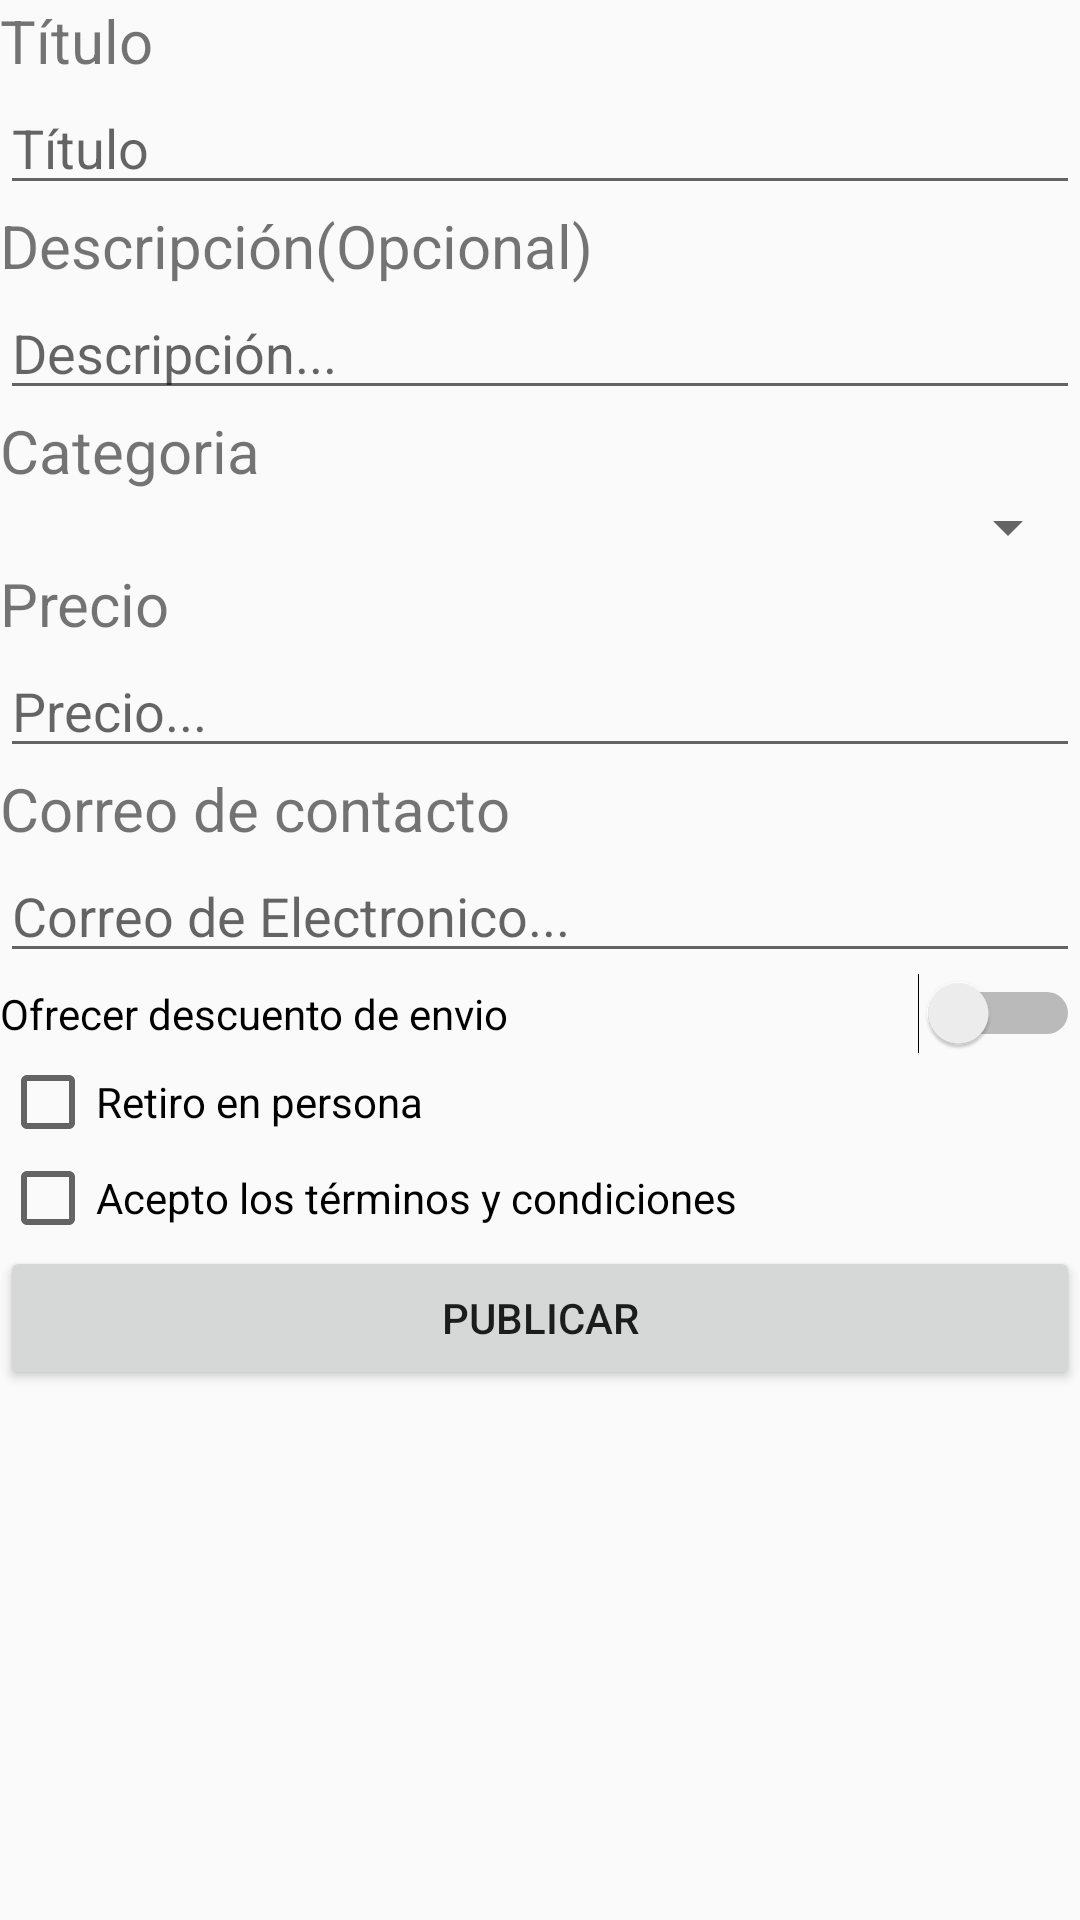

Android layout source for this screen:
<!-- AndroidManifest.xml: application theme Theme.CompraVenta -->
<!-- res/layout/activity_main.xml -->
<?xml version="1.0" encoding="utf-8"?>
<LinearLayout xmlns:android="http://schemas.android.com/apk/res/android"
    xmlns:app="http://schemas.android.com/apk/res-auto"
    xmlns:tools="http://schemas.android.com/tools"
    android:layout_width="match_parent"
    android:layout_height="match_parent"
    android:orientation="vertical"
    tools:context=".MainActivity" >

    <TextView
        android:id="@+id/textTitulo"
        android:layout_width="match_parent"
        android:layout_height="wrap_content"
        android:text="@string/titulo"
        android:textSize="20sp" />

    <EditText
        android:id="@+id/editTextTitulo"
        android:layout_width="match_parent"
        android:layout_height="wrap_content"
        android:ems="10"
        android:hint="@string/titulo"
        android:inputType="textPersonName" />

    <TextView
        android:id="@+id/textDescrip"
        android:layout_width="match_parent"
        android:layout_height="wrap_content"
        android:text="@string/descripcion"
        android:textSize="20sp" />

    <EditText
        android:id="@+id/editTextDescrip"
        android:layout_width="match_parent"
        android:layout_height="wrap_content"
        android:ems="10"
        android:gravity="clip_vertical"
        android:hint="@string/descripcionHint"
        android:inputType="textPersonName"
        android:lines="3" />

    <TextView
        android:id="@+id/textCategoria"
        android:layout_width="match_parent"
        android:layout_height="wrap_content"
        android:text="@string/categoria"
        android:textSize="20sp" />

    <Spinner
        android:id="@+id/spinnercategoria"
        android:layout_width="match_parent"
        android:layout_height="wrap_content" />

    <TextView
        android:id="@+id/textPrecio"
        android:layout_width="match_parent"
        android:layout_height="wrap_content"
        android:text="@string/precio"
        android:textSize="20sp" />

    <EditText
        android:id="@+id/editTextPrecio"
        android:layout_width="match_parent"
        android:layout_height="wrap_content"
        android:ems="10"
        android:hint="@string/preciohint"
        android:inputType="numberDecimal" />

    <TextView
        android:id="@+id/textCorreo"
        android:layout_width="match_parent"
        android:layout_height="wrap_content"
        android:text="@string/correo_de_contacto"
        android:textSize="20sp" />

    <EditText
        android:id="@+id/editTextCorreo"
        android:layout_width="match_parent"
        android:layout_height="wrap_content"
        android:ems="10"
        android:hint="@string/correo_de_contactohint"
        android:inputType="textEmailAddress" />

    <Switch
        android:id="@+id/switch1"
        android:layout_width="match_parent"
        android:layout_height="wrap_content"
        android:checked="false"
        android:text="@string/ofrecer_descuento_de_envio" />

    <TextView
        android:id="@+id/textAdv"
        android:layout_width="match_parent"
        android:layout_height="wrap_content"
        android:text="@string/sada"
        android:textColor="@color/red"
        android:visibility="gone" />

    <LinearLayout
        android:id="@+id/SeekbarTodo"
        android:layout_width="match_parent"
        android:layout_height="wrap_content"
        android:visibility="gone">

        <SeekBar
            android:id="@+id/seekBarEnvios"
            android:layout_width="378dp"
            android:layout_height="wrap_content"
            android:visibility="visible" />

        <TextView
            android:id="@+id/textPorcentaje"
            android:layout_width="wrap_content"
            android:layout_height="wrap_content"
            android:layout_weight="1"
            android:gravity="center_horizontal" />
    </LinearLayout>

    <CheckBox
        android:id="@+id/checkRetiro"
        android:layout_width="match_parent"
        android:layout_height="wrap_content"
        android:checked="false"
        android:text="@string/retiro_en_persona"
        tools:ignore="TouchTargetSizeCheck" />

    <LinearLayout
        android:id="@+id/DireccionTodo"
        android:layout_width="match_parent"
        android:layout_height="wrap_content"
        android:orientation="vertical"
        android:visibility="gone">

        <TextView
            android:id="@+id/textDirec"
            android:layout_width="match_parent"
            android:layout_height="wrap_content"
            android:text="@string/direcci_n_de_env_o"
            android:textSize="20sp" />

        <EditText
            android:id="@+id/editTextDireccion"
            android:layout_width="match_parent"
            android:layout_height="wrap_content"
            android:ems="10"
            android:hint="@string/direcci_n_de_env_ohint"
            android:inputType="textPersonName" />
    </LinearLayout>

    <CheckBox
        android:id="@+id/checkEula"
        android:layout_width="match_parent"
        android:layout_height="wrap_content"
        android:text="@string/EULA" />

    <Button
        android:id="@+id/buttonPublicar"
        android:layout_width="match_parent"
        android:layout_height="wrap_content"
        android:clickable="false"
        android:text="@string/publicar"
        android:visibility="visible" />

</LinearLayout>
<!-- resources referenced by this layout -->
<resources>
  <color name="red">#FF0000</color>
  <string name="EULA">Acepto los términos y condiciones</string>
  <string name="categoria">Categoria</string>
  <string name="correo_de_contacto">Correo de contacto</string>
  <string name="correo_de_contactohint">Correo de Electronico...</string>
  <string name="descripcion">Descripción(Opcional)</string>
  <string name="descripcionHint">Descripción...</string>
  <string name="direcci_n_de_env_o">Dirección de retiro</string>
  <string name="direcci_n_de_env_ohint">Dirección...</string>
  <string name="ofrecer_descuento_de_envio">Ofrecer descuento de envio</string>
  <string name="precio">Precio</string>
  <string name="preciohint">Precio...</string>
  <string name="publicar">Publicar</string>
  <string name="retiro_en_persona">Retiro en persona</string>
  <string name="sada">*Por favor seleccione un porcentaje mayor a 0 o quite la opcion de ofrecer descuento de envio.*</string>
  <string name="titulo">Título</string>
  <style name="Theme.CompraVenta" parent="Theme.AppCompat.Light.DarkActionBar">
          
          <item name="colorPrimary">@color/purple_500</item>
          <item name="colorPrimaryDark">@color/purple_700</item>
          <item name="colorAccent">@color/teal_200</item>
          
      </style>
  <color name="purple_500">#FF6200EE</color>
  <color name="purple_700">#FF3700B3</color>
  <color name="teal_200">#FF03DAC5</color>
</resources>
